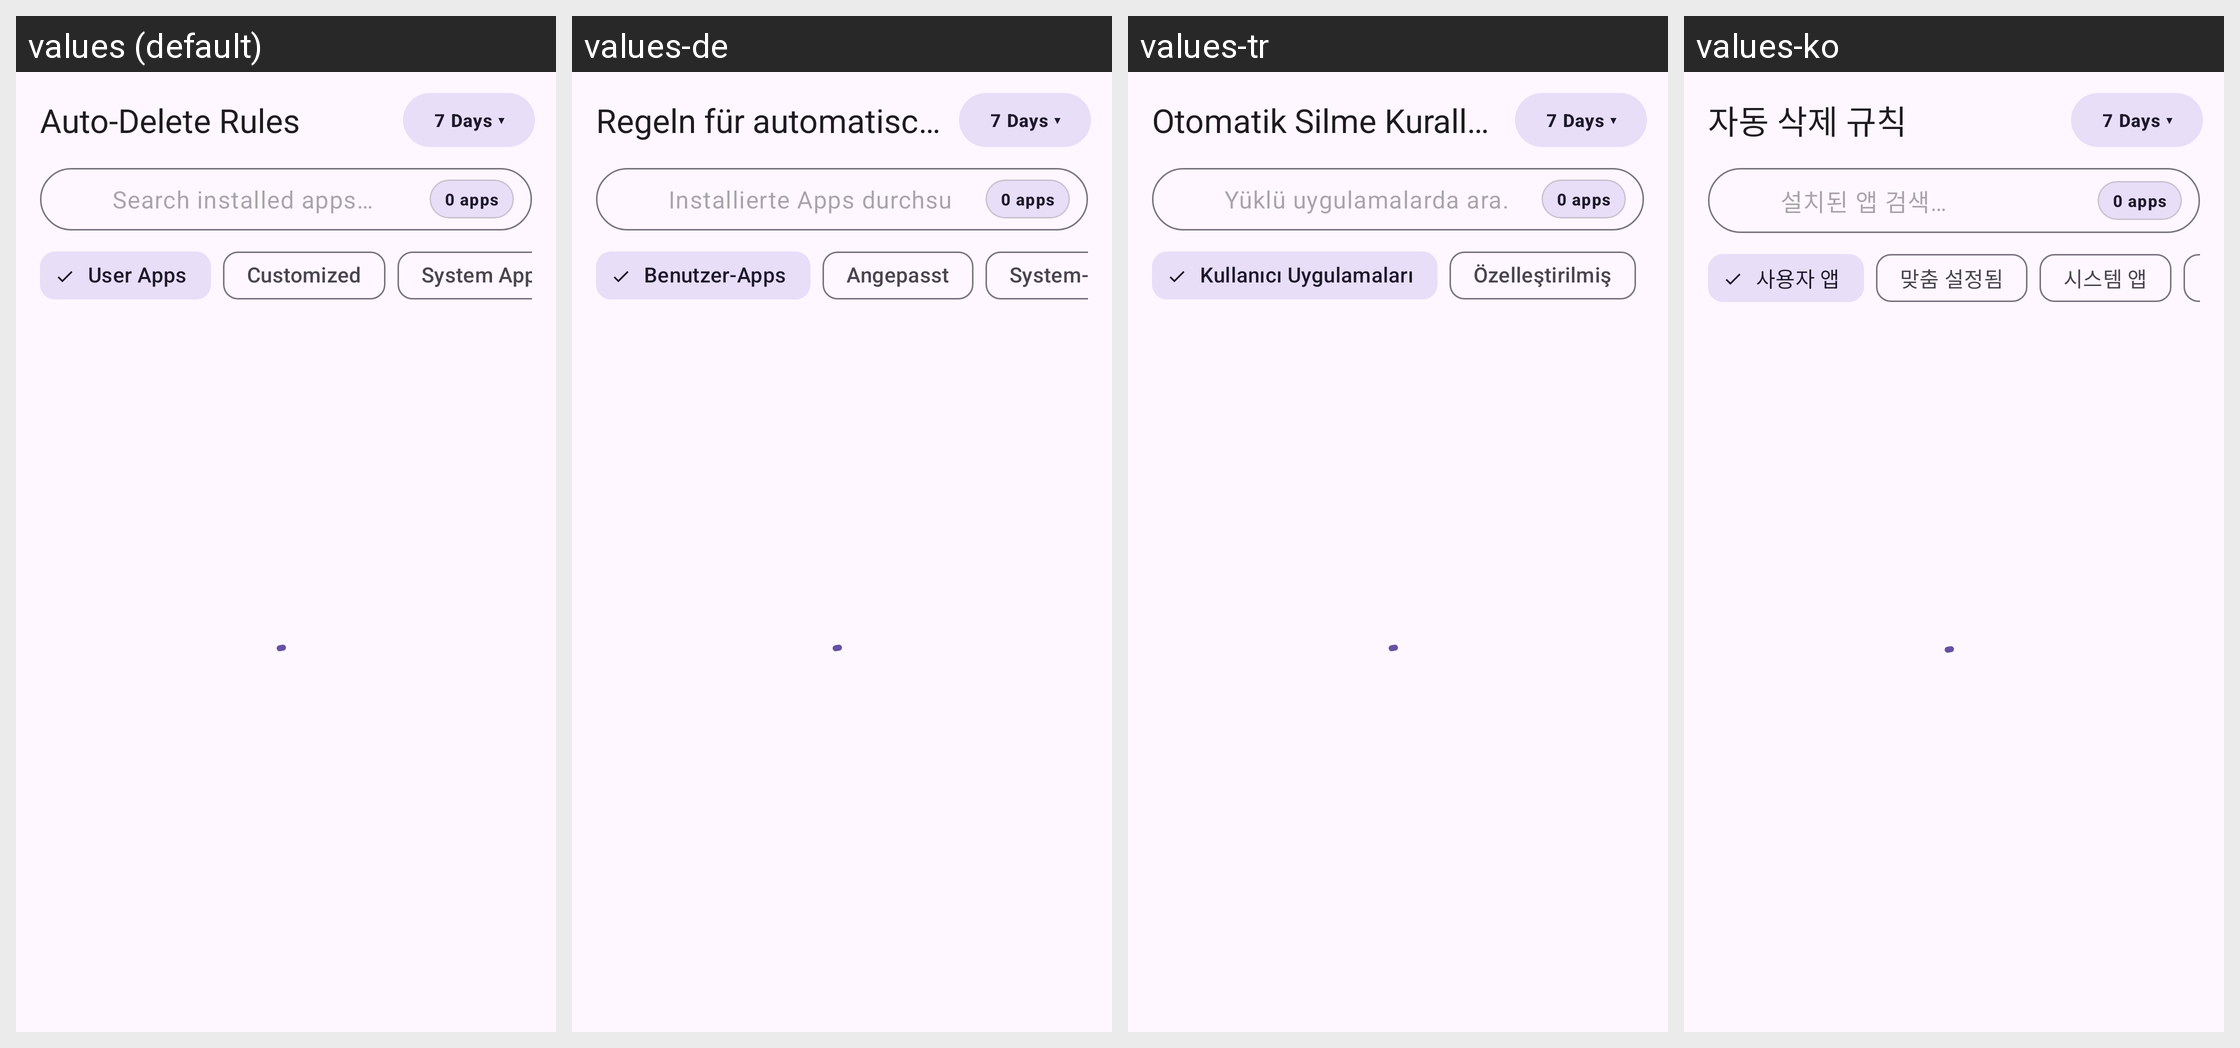

Locale-by-locale string values for the Android screen shown in this grid:
Android screen res/layout/activity_auto_delete_rules.xml rendered under 4 locales, left to right: values (default), values-de, values-tr, values-ko. Device: Nexus 5 (rendered at 1080×1920; each locale shown at half size, 540×960, under a caption strip naming it); theme Theme.NotiVault.
Other locales in the repository, not shown: values-ar, values-es, values-fr, values-id, values-in, values-it, values-ja, values-pl, values-pt-rBR, values-ru, values-zh-rCN.
Strings drawn on this screen, with the default value and each locale's value (text and hints the layout hard-codes, and strings that could not be matched under every locale, appear in the picture but are not listed):

dialog_unified_auto_delete_title
  values: Auto-Delete Rules
  values-de: Regeln für automatisches Löschen
  values-tr: Otomatik Silme Kuralları
  values-ko: 자동 삭제 규칙

search_apps_hint
  values: Search installed apps…
  values-de: Installierte Apps durchsuchen…
  values-tr: Yüklü uygulamalarda ara…
  values-ko: 설치된 앱 검색…

filter_user_apps
  values: User Apps
  values-de: Benutzer-Apps
  values-tr: Kullanıcı Uygulamaları
  values-ko: 사용자 앱

filter_customized
  values: Customized
  values-de: Angepasst
  values-tr: Özelleştirilmiş
  values-ko: 맞춤 설정됨
